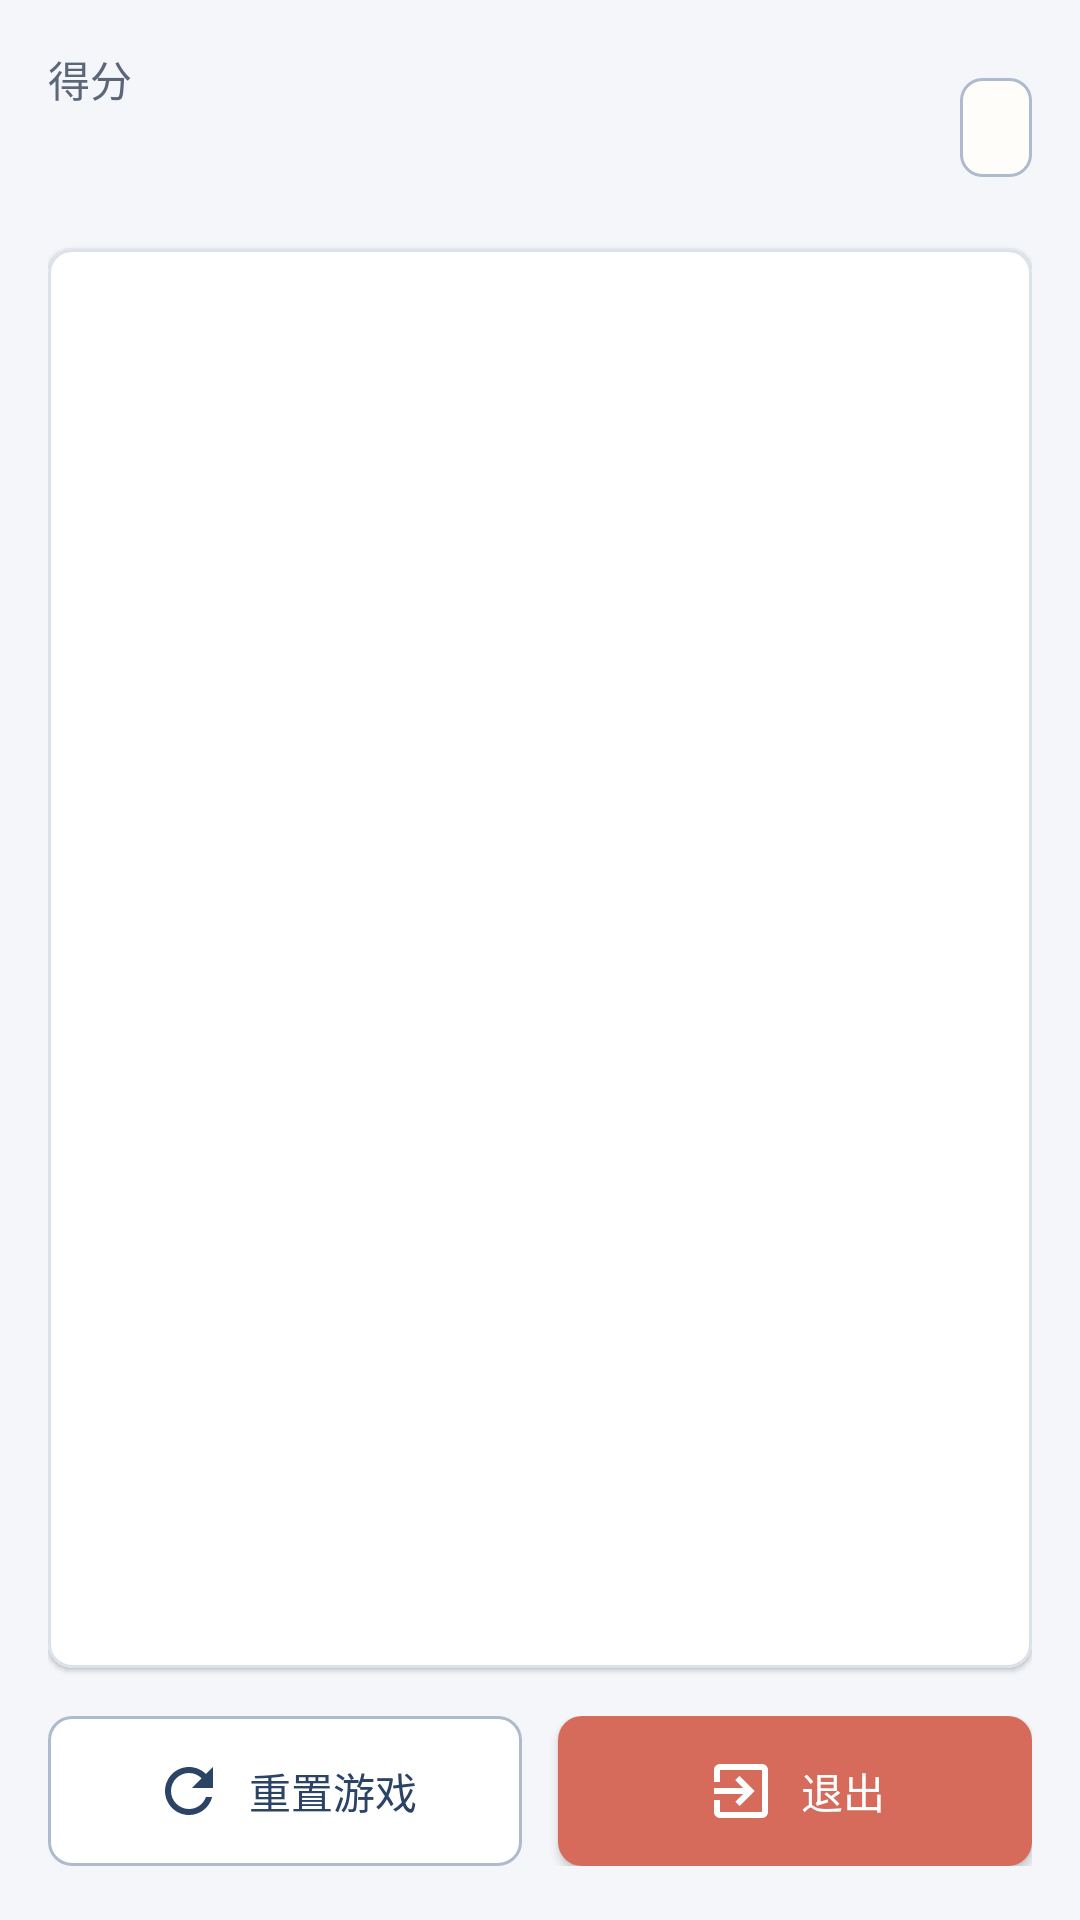

This screen was rendered from an Android layout file. Write that file and the resources it references.
<!-- AndroidManifest.xml: application theme Theme.Fourth -->
<!-- res/layout/activity_game.xml -->
<?xml version="1.0" encoding="utf-8"?>
<LinearLayout xmlns:android="http://schemas.android.com/apk/res/android"
    xmlns:app="http://schemas.android.com/apk/res-auto"
    xmlns:tools="http://schemas.android.com/tools"
    android:layout_width="match_parent"
    android:layout_height="match_parent"
    android:orientation="vertical"
    android:paddingStart="16dp"
    android:paddingTop="16dp"
    android:paddingEnd="16dp"
    android:paddingBottom="18dp">

    <LinearLayout
        android:layout_width="match_parent"
        android:layout_height="wrap_content"
        android:gravity="center_vertical"
        android:orientation="horizontal">

        <LinearLayout
            android:layout_width="0dp"
            android:layout_height="wrap_content"
            android:layout_weight="1"
            android:orientation="vertical">

            <TextView
                android:layout_width="wrap_content"
                android:layout_height="wrap_content"
                android:text="@string/score_label"
                android:textColor="@color/ink_muted"
                android:textSize="14sp" />

            <TextView
                android:id="@+id/tv_game_score"
                android:layout_width="wrap_content"
                android:layout_height="wrap_content"
                android:textColor="@color/ink"
                android:textSize="24sp"
                android:textStyle="bold"
                tools:text="@string/score_zero" />
        </LinearLayout>

        <TextView
            android:id="@+id/tv_game_progress"
            android:layout_width="wrap_content"
            android:layout_height="wrap_content"
            android:background="@drawable/bg_card_face"
            android:paddingStart="12dp"
            android:paddingTop="7dp"
            android:paddingEnd="12dp"
            android:paddingBottom="7dp"
            android:textColor="@color/teal_700"
            android:textSize="14sp"
            android:textStyle="bold"
            tools:text="@string/pair_progress_format" />
    </LinearLayout>

    <com.google.android.material.card.MaterialCardView
        android:layout_width="match_parent"
        android:layout_height="0dp"
        android:layout_marginTop="14dp"
        android:layout_weight="1"
        app:cardBackgroundColor="@color/surface"
        app:cardCornerRadius="8dp"
        app:cardElevation="1dp"
        app:strokeColor="@color/divider"
        app:strokeWidth="1dp">

        <GridView
            android:id="@+id/gv_card"
            android:layout_width="match_parent"
            android:layout_height="match_parent"
            android:clipToPadding="false"
            android:horizontalSpacing="8dp"
            android:numColumns="4"
            android:padding="8dp"
            android:stretchMode="columnWidth"
            android:verticalSpacing="8dp" />
    </com.google.android.material.card.MaterialCardView>

    <LinearLayout
        android:layout_width="match_parent"
        android:layout_height="wrap_content"
        android:layout_marginTop="16dp"
        android:orientation="horizontal">

        <com.google.android.material.button.MaterialButton
            android:id="@+id/btn_reset"
            style="@style/Widget.Fourth.Button.Secondary"
            android:layout_width="0dp"
            android:layout_height="wrap_content"
            android:layout_weight="1"
            android:text="@string/reset_game"
            app:icon="@drawable/ic_refresh" />

        <com.google.android.material.button.MaterialButton
            android:id="@+id/btn_exit"
            style="@style/Widget.Fourth.Button.Primary"
            android:layout_width="0dp"
            android:layout_height="wrap_content"
            android:layout_marginStart="12dp"
            android:layout_weight="1"
            android:text="@string/exit"
            app:icon="@drawable/ic_exit" />
    </LinearLayout>
</LinearLayout>
<!-- resources referenced by this layout -->
<resources>
  <color name="divider">#DCE2EA</color>
  <color name="ink">#202936</color>
  <color name="ink_muted">#5B6678</color>
  <color name="surface">#FFFFFF</color>
  <color name="teal_700">#24736E</color>
  <!-- drawable bg_card_face (drawable) -->
  <?xml version="1.0" encoding="utf-8"?>
  <shape xmlns:android="http://schemas.android.com/apk/res/android"
      android:shape="rectangle">
      <corners android:radius="7dp" />
      <solid android:color="@color/card_face" />
      <stroke
          android:width="1dp"
          android:color="@color/navy_300" />
  </shape>
  <!-- drawable ic_exit (drawable) -->
  <?xml version="1.0" encoding="utf-8"?>
  <vector xmlns:android="http://schemas.android.com/apk/res/android"
      android:width="24dp"
      android:height="24dp"
      android:viewportWidth="24"
      android:viewportHeight="24">
      <path
          android:fillColor="@color/white"
          android:pathData="M10.09,15.59L11.5,17l5,-5 -5,-5 -1.41,1.41L12.67,11H3v2h9.67l-2.58,2.59zM19,3H5c-1.11,0 -2,0.9 -2,2v4h2V5h14v14H5v-4H3v4c0,1.1 0.89,2 2,2h14c1.1,0 2,-0.9 2,-2V5c0,-1.1 -0.9,-2 -2,-2z" />
  </vector>
  <!-- drawable ic_refresh (drawable) -->
  <?xml version="1.0" encoding="utf-8"?>
  <vector xmlns:android="http://schemas.android.com/apk/res/android"
      android:width="24dp"
      android:height="24dp"
      android:viewportWidth="24"
      android:viewportHeight="24">
      <path
          android:fillColor="@color/navy_700"
          android:pathData="M17.65,6.35C16.2,4.9 14.21,4 12,4c-4.42,0 -7.99,3.58 -7.99,8s3.57,8 7.99,8c3.73,0 6.84,-2.55 7.73,-6h-2.08c-0.82,2.33 -3.04,4 -5.65,4 -3.31,0 -6,-2.69 -6,-6s2.69,-6 6,-6c1.66,0 3.14,0.69 4.22,1.78L13,11h7V4l-2.35,2.35z" />
  </vector>
  <string name="exit">退出</string>
  <string name="pair_progress_format">已配对 %1$d / %2$d 对</string>
  <string name="reset_game">重置游戏</string>
  <string name="score_label">得分</string>
  <string name="score_zero">0</string>
  <style name="Widget.Fourth.Button.Primary" parent="Widget.MaterialComponents.Button">
          <item name="android:minHeight">50dp</item>
          <item name="android:insetTop">0dp</item>
          <item name="android:insetBottom">0dp</item>
          <item name="android:textAllCaps">false</item>
          <item name="android:textColor">@color/white</item>
          <item name="android:letterSpacing">0</item>
          <item name="backgroundTint">@color/coral_500</item>
          <item name="cornerRadius">8dp</item>
          <item name="iconTint">@color/white</item>
          <item name="iconGravity">textStart</item>
          <item name="iconPadding">8dp</item>
      </style>
  <style name="Theme.Fourth" parent="Base.Theme.Fourth" />
  <color name="card_face">#FFFDFA</color>
  <color name="navy_300">#AEBACD</color>
  <color name="white">#FFFFFFFF</color>
  <color name="navy_700">#2B4364</color>
  <color name="coral_500">#D66B5C</color>
  <color name="navy_900">#17233A</color>
  <color name="coral_700">#A74A3F</color>
  <color name="background">#F4F6F9</color>
  <style name="Widget.Fourth.TextInputLayout" parent="Widget.MaterialComponents.TextInputLayout.OutlinedBox">
          <item name="boxCornerRadiusTopStart">8dp</item>
          <item name="boxCornerRadiusTopEnd">8dp</item>
          <item name="boxCornerRadiusBottomStart">8dp</item>
          <item name="boxCornerRadiusBottomEnd">8dp</item>
          <item name="boxStrokeColor">@color/navy_700</item>
          <item name="hintTextColor">@color/ink_muted</item>
          <item name="android:textColorHint">@color/ink_muted</item>
      </style>
</resources>
